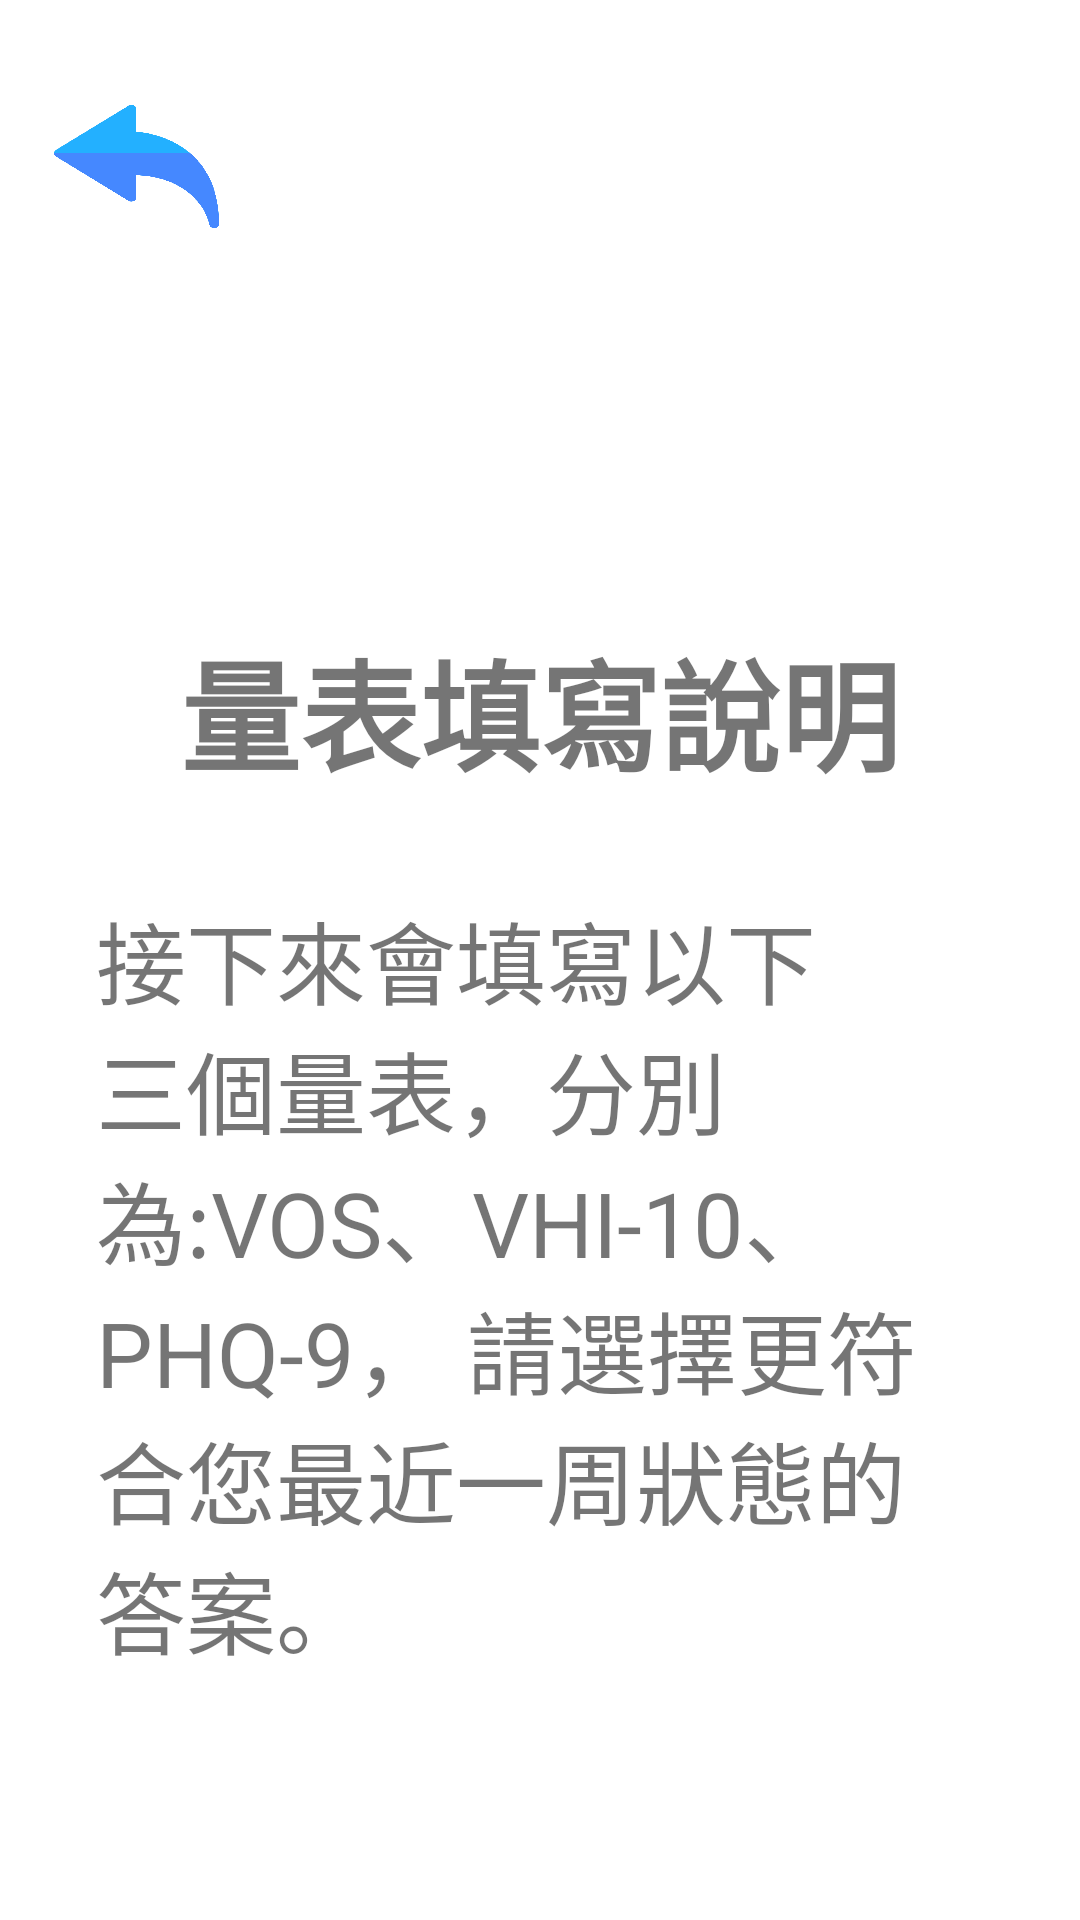

Produce the Android XML layout that renders to this screen, including the resource entries it uses.
<!-- AndroidManifest.xml: application theme Theme.PDAPP2022919 -->
<!-- res/layout/activity_qcaption.xml -->
<?xml version="1.0" encoding="utf-8"?>
<androidx.constraintlayout.widget.ConstraintLayout xmlns:android="http://schemas.android.com/apk/res/android"
    xmlns:app="http://schemas.android.com/apk/res-auto"
    xmlns:tools="http://schemas.android.com/tools"
    android:layout_width="match_parent"
    android:layout_height="match_parent"
    tools:context=".Questionnaire.QCaption">

    <androidx.appcompat.widget.AppCompatButton
        android:id="@+id/back_main_page_button9"
        android:layout_width="55dp"
        android:layout_height="47dp"
        android:background="@drawable/image_114"
        android:backgroundTint="@color/date_button_text_color"
        android:textColor="#8A8A8A"
        android:textSize="30sp"
        android:textStyle="bold"
        android:visibility="visible"
        app:layout_constraintStart_toStartOf="@+id/guideline112"
        app:layout_constraintTop_toTopOf="@+id/guideline111"
        tools:ignore="TouchTargetSizeCheck,TextContrastCheck" />

    <androidx.appcompat.widget.AppCompatButton
        android:id="@+id/caption_ok"
        style="@style/logging_page_button"
        android:layout_width="150dp"
        android:layout_height="wrap_content"
        android:text="知道了"
        android:textSize="24sp"
        app:layout_constraintBottom_toTopOf="@+id/guideline53"
        app:layout_constraintEnd_toEndOf="parent"
        app:layout_constraintStart_toStartOf="parent"
        app:layout_constraintTop_toTopOf="@+id/guideline53" />

    <androidx.constraintlayout.widget.Guideline
        android:id="@+id/guideline53"
        android:layout_width="wrap_content"
        android:layout_height="wrap_content"
        android:orientation="horizontal"
        app:layout_constraintGuide_percent="0.9" />

    <TextView
        android:id="@+id/questionnaire_caption"
        android:layout_width="wrap_content"
        android:layout_height="wrap_content"
        android:text="量表填寫說明"
        android:textSize="40sp"
        android:textStyle="bold"
        app:layout_constraintBottom_toTopOf="@+id/guideline54"
        app:layout_constraintEnd_toEndOf="parent"
        app:layout_constraintStart_toStartOf="parent"
        app:layout_constraintTop_toTopOf="@+id/guideline54" />

    <androidx.constraintlayout.widget.Guideline
        android:id="@+id/guideline54"
        android:layout_width="wrap_content"
        android:layout_height="wrap_content"
        android:orientation="horizontal"
        app:layout_constraintGuide_percent="0.37" />

    <TextView
        android:id="@+id/caption_text"
        android:layout_width="0dp"
        android:layout_height="wrap_content"
        android:layout_marginStart="32dp"
        android:layout_marginTop="32dp"
        android:layout_marginEnd="32dp"
        android:text="@string/questionnaire_caption"
        android:textSize="30sp"
        app:layout_constraintEnd_toEndOf="parent"
        app:layout_constraintHorizontal_bias="1.0"
        app:layout_constraintStart_toStartOf="parent"
        app:layout_constraintTop_toBottomOf="@+id/questionnaire_caption" />

    <androidx.constraintlayout.widget.Guideline
        android:id="@+id/guideline111"
        android:layout_width="wrap_content"
        android:layout_height="wrap_content"
        android:orientation="horizontal"
        app:layout_constraintGuide_percent="0.05" />

    <androidx.constraintlayout.widget.Guideline
        android:id="@+id/guideline112"
        android:layout_width="wrap_content"
        android:layout_height="wrap_content"
        android:orientation="vertical"
        app:layout_constraintGuide_percent="0.05" />
</androidx.constraintlayout.widget.ConstraintLayout>
<!-- resources referenced by this layout -->
<resources>
  <!-- drawable image_114: png bitmap (drawable, 36224 bytes) -->
  <string name="questionnaire_caption">接下來會填寫以下三個量表，分別為:VOS、VHI-10、PHQ-9， 請選擇更符合您"最近一周"狀態的答案。</string>
  <style name="logging_page_button">
          <item name="android:background">@drawable/logging_page_button_f</item>
          <item name="android:textColor">#FFF</item>
          <item name="android:textSize">25sp</item>
          <item name="android:textStyle">bold</item>
      </style>
  <style name="Theme.PDAPP2022919" parent="Theme.MaterialComponents.DayNight.NoActionBar">
          
          <item name="colorPrimary">@color/teal_700</item>
          <item name="colorPrimaryVariant">@color/purple_700</item>
          <item name="colorPrimaryDark">@color/white</item>
          <item name="colorOnPrimary">@color/white</item>
          
          <item name="colorSecondary">@color/teal_200</item>
          <item name="colorSecondaryVariant">@color/teal_700</item>
          <item name="colorOnSecondary">@color/black</item>
          
          <item name="android:statusBarColor">#FFFFFF</item>
          
          <item name="android:windowFullscreen">true</item>
          <item name="android:windowContentOverlay">@null</item>
      </style>
  <!-- not gathered from this repository: default colours our renderer supplied (Android Studio template values) -->
  <color name="purple_700">#FF3700B3</color>
  <color name="teal_200">#FF03DAC5</color>
  <color name="teal_700">#FF018786</color>
  <color name="black">#FF000000</color>
  <color name="white">#FFFFFFFF</color>
</resources>
